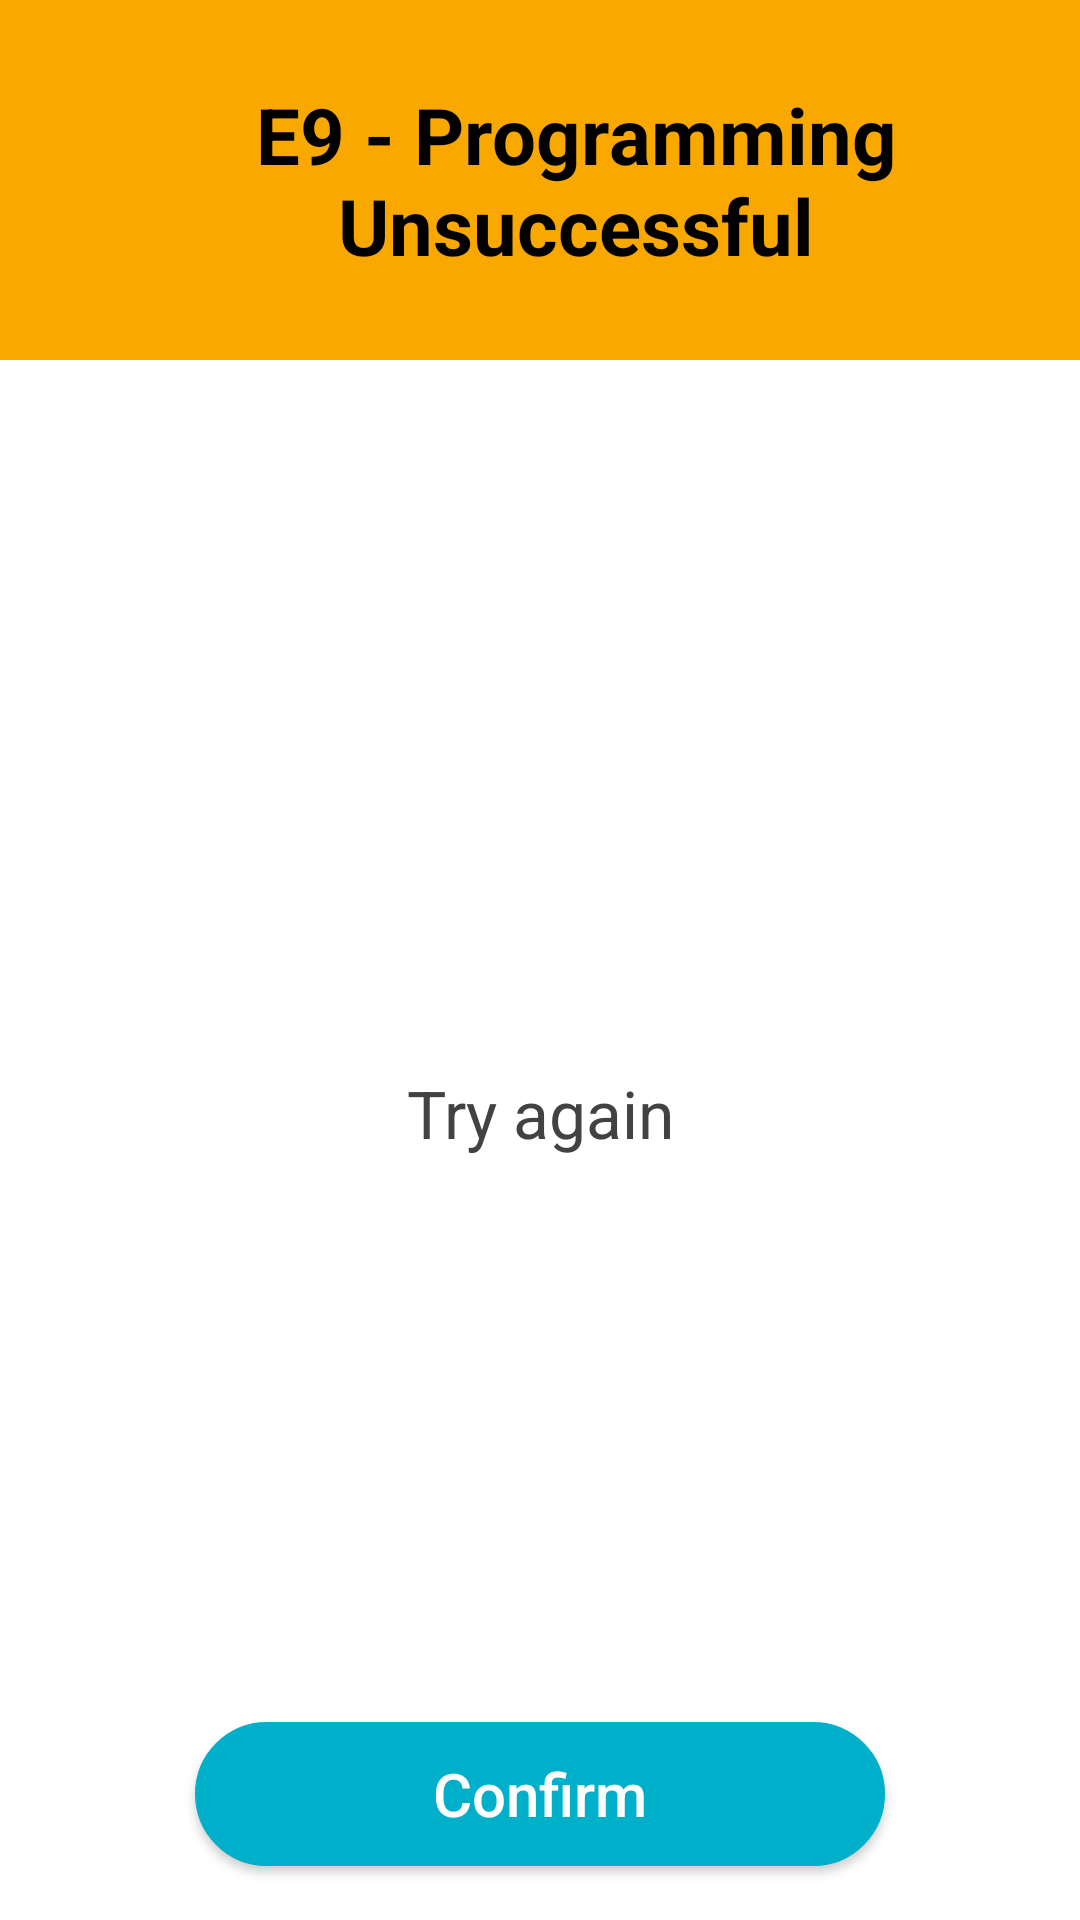

This screen was rendered from an Android layout file. Write that file and the resources it references.
<!-- AndroidManifest.xml: application theme AppTheme -->
<!-- res/layout/dialog_programming_unsuccessful.xml -->
<?xml version="1.0" encoding="utf-8"?>
<androidx.constraintlayout.widget.ConstraintLayout xmlns:android="http://schemas.android.com/apk/res/android"
    xmlns:app="http://schemas.android.com/apk/res-auto"
    android:layout_width="match_parent"
    android:layout_height="match_parent">

    <androidx.constraintlayout.widget.ConstraintLayout
        android:id="@+id/cv_top_container"
        android:layout_width="match_parent"
        android:layout_height="@dimen/dialog_title_height"
        android:background="@color/colorOrange"
        app:layout_constraintEnd_toEndOf="parent"
        app:layout_constraintStart_toStartOf="parent"
        app:layout_constraintTop_toTopOf="parent">

        <TextView
            android:id="@+id/tv_warn_title"
            android:layout_width="wrap_content"
            android:layout_height="wrap_content"
            android:layout_marginStart="24dp"
            android:text="@string/programming_unsuccessful"
            android:textAlignment="center"
            android:textColor="@color/colorBlack"
            android:textSize="@dimen/dialog_title"
            android:textStyle="bold"
            app:layout_constraintBottom_toBottomOf="parent"
            app:layout_constraintEnd_toEndOf="parent"
            app:layout_constraintHorizontal_chainStyle="packed"
            app:layout_constraintStart_toStartOf="parent"
            app:layout_constraintTop_toTopOf="parent" />
    </androidx.constraintlayout.widget.ConstraintLayout>

    <TextView
        android:id="@+id/tv_reset_counter"
        android:layout_width="0dp"
        android:layout_height="wrap_content"
        android:layout_marginTop="48dp"
        android:text="@string/ensure_wand_communicae_with_itns"
        android:textAlignment="center"
        android:textColor="@color/cardview_dark_background"
        android:textSize="@dimen/dialog_large_text"
        app:layout_constraintBottom_toTopOf="@+id/btn_confirm_prog_unsuccess"
        app:layout_constraintEnd_toEndOf="parent"
        app:layout_constraintStart_toStartOf="parent"
        app:layout_constraintTop_toBottomOf="@+id/cv_top_container" />

    <Button
        android:id="@+id/btn_confirm_prog_unsuccess"
        android:layout_width="@dimen/confirm_ok_single_button_width"
        android:layout_height="wrap_content"
        android:layout_marginVertical="18dp"
        android:background="@drawable/rounded_corners_button"
        android:paddingHorizontal="40dp"
        android:text="@string/confirm"
        android:textAllCaps="false"
        android:textColor="@color/cardview_light_background"
        android:textSize="@dimen/dialog_action_buttons"
        app:layout_constraintBottom_toBottomOf="parent"
        app:layout_constraintEnd_toEndOf="parent"
        app:layout_constraintHorizontal_bias="0.5"
        app:layout_constraintStart_toStartOf="parent" />
</androidx.constraintlayout.widget.ConstraintLayout>
<!-- resources referenced by this layout -->
<resources>
  <color name="colorBlack">#000000</color>
  <color name="colorOrange">#F9A800</color>
  <dimen name="confirm_ok_single_button_width">230dp</dimen>
  <dimen name="dialog_action_buttons">20sp</dimen>
  <dimen name="dialog_large_text">22sp</dimen>
  <dimen name="dialog_title">26sp</dimen>
  <dimen name="dialog_title_height">120dp</dimen>
  <!-- drawable rounded_corners_button (drawable) -->
  <?xml version="1.0" encoding="utf-8"?>
  <selector xmlns:android="http://schemas.android.com/apk/res/android" >
      <item android:state_pressed="true" >
          <shape android:shape="rectangle"  >
              <corners android:radius="100dip" />
              <stroke android:width="1dip" android:color="#FF424242" />
              <solid android:color="#FF424242"/>
          </shape>
      </item>
      <item android:state_enabled="false">
          <shape android:shape="rectangle"  >
              <corners android:radius="100dip" />
              <stroke android:width="1dip" android:color="@color/colorWhite" />
              <solid android:color="@color/colorWhite"/>
          </shape>
      </item>
      <item android:state_focused="true">
          <shape android:shape="rectangle"  >
              <corners android:radius="100dip" />
              <stroke android:width="1dip" android:color="@color/colorPrimary" />
              <solid android:color="@color/colorPrimary"/>
          </shape>
      </item>
      <item >
          <shape android:shape="rectangle"  >
              <corners android:radius="100dip" />
              <stroke android:width="1dip" android:color="@color/colorPrimary" />
              <solid android:color="@color/colorPrimary"/>
          </shape>
      </item>
  </selector>
  <string name="confirm">Confirm</string>
  <string name="ensure_wand_communicae_with_itns">Try again</string>
  <string name="programming_unsuccessful">E9 - Programming Unsuccessful</string>
  <style name="AppTheme" parent="Theme.AppCompat.Light.DarkActionBar">
          
          <item name="colorPrimary">@color/colorPrimary</item>
          <item name="colorPrimaryDark">@color/colorPrimaryDark</item>
          <item name="colorAccent">@color/colorAccent</item>
          <item name="android:windowBackground">@color/colorBackground</item>
          <item name="android:splitMotionEvents">false</item>
          <item name="android:windowEnableSplitTouch">false</item>
      </style>
  <color name="colorWhite">#FFFFFF</color>
  <color name="colorPrimary">#00b0ca</color>
  <color name="colorPrimaryDark">#FFFFFF</color>
  <color name="colorAccent">#2e3233</color>
  <color name="colorBackground">#FFFFFF</color>
</resources>
